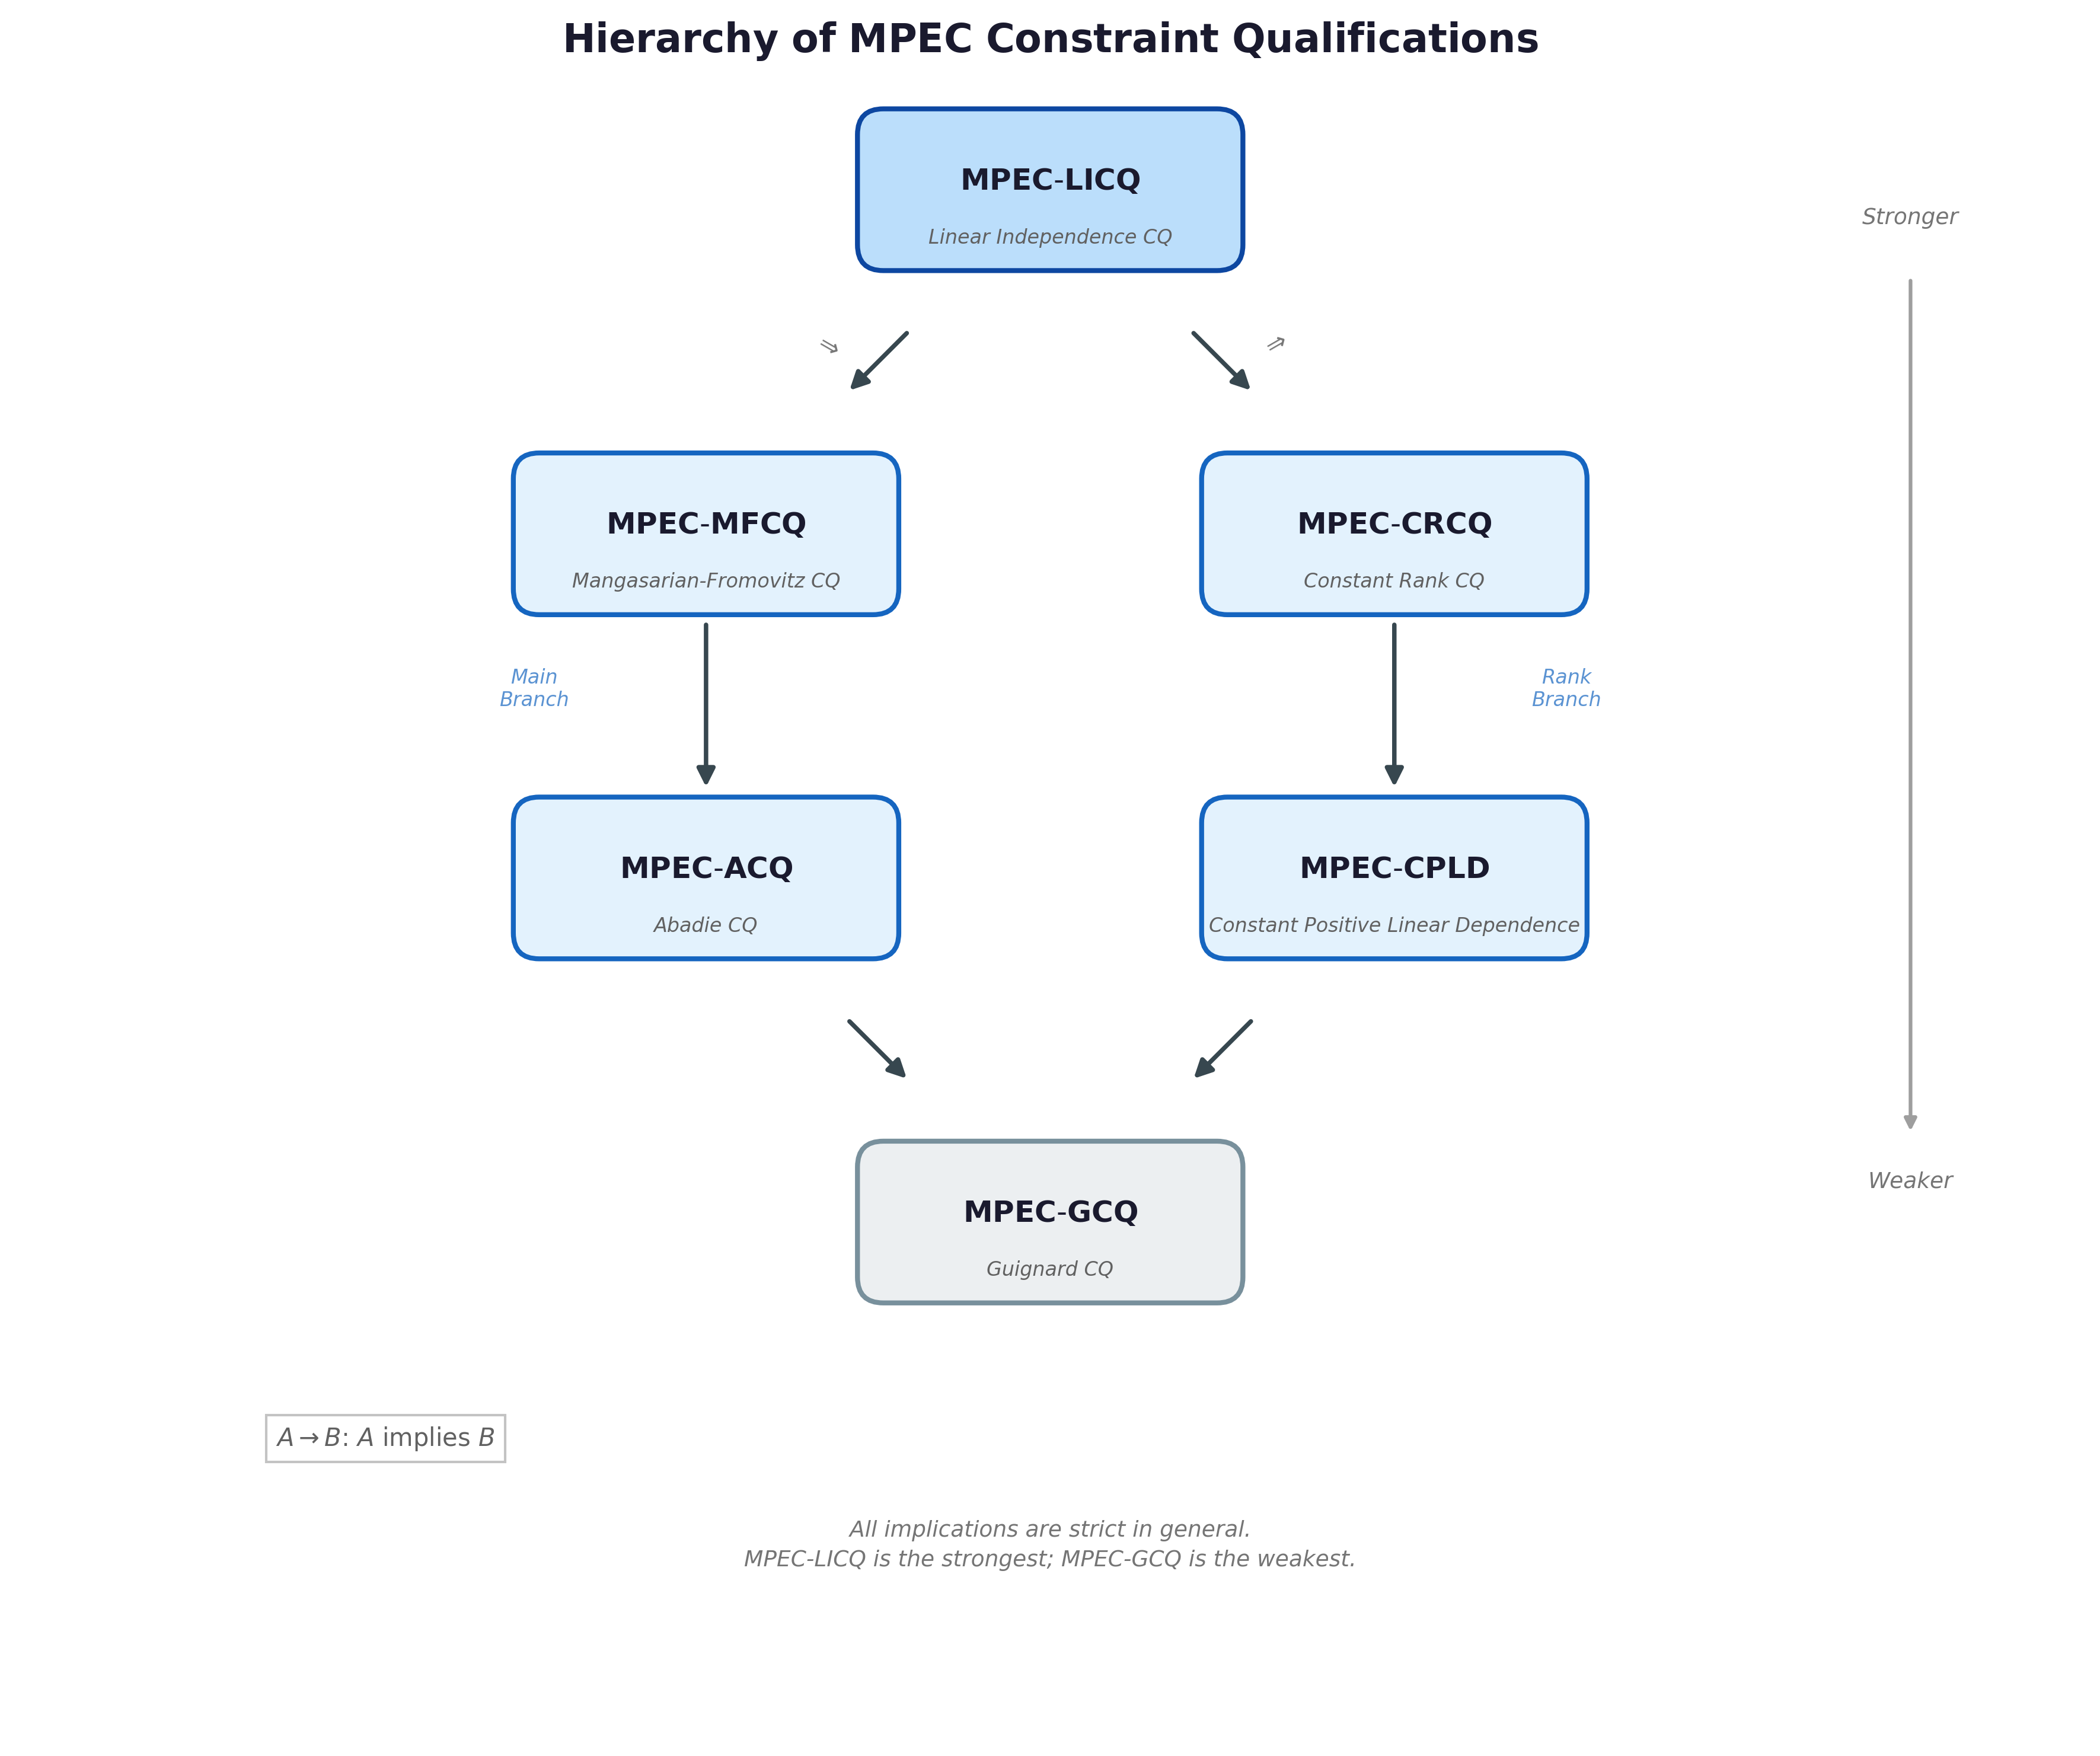

This chart was generated by the following Python code:
# mpec_cq_hierarchy.py
# Academic Hasse diagram showing MPEC constraint qualification hierarchy
# Shows implication relationships: LICQ → MFCQ → ACQ → GCQ, LICQ → CRCQ → CPLD
# Requires: numpy, matplotlib
# Output: mpec_cq_hierarchy.png

import numpy as np
import matplotlib.pyplot as plt
from matplotlib.patches import FancyArrowPatch, FancyBboxPatch, Circle
from matplotlib.lines import Line2D

def main():
    fig, ax = plt.subplots(figsize=(12, 10))
    ax.set_aspect('equal')
    ax.set_xlim(-1, 11)
    ax.set_ylim(-0.5, 9.5)
    ax.axis('off')
    
    # Color scheme - muted blue/gray academic palette
    color_node_fill = '#e3f2fd'       # Light blue fill
    color_node_edge = '#1565c0'       # Blue edge
    color_arrow = '#37474f'           # Dark gray arrows
    color_text = '#1a1a2e'            # Near-black text
    color_strong = '#0d47a1'          # Strong blue for top node
    color_weak = '#78909c'            # Gray for weaker CQs
    
    # Node positions (x, y) - Hasse diagram layout
    # Top: MPEC-LICQ
    # Second row: MPEC-MFCQ, MPEC-CRCQ
    # Third row: MPEC-ACQ, MPEC-CPLD
    # Fourth row: MPEC-GCQ (center, receives from ACQ)
    
    nodes = {
        'LICQ':  (5.0, 8.5),
        'MFCQ':  (3.0, 6.5),
        'CRCQ':  (7.0, 6.5),
        'ACQ':   (3.0, 4.5),
        'CPLD':  (7.0, 4.5),
        'GCQ':   (5.0, 2.5),
    }
    
    # Node labels with MPEC prefix
    labels = {
        'LICQ': r'$\mathbf{MPEC\text{-}LICQ}$',
        'MFCQ': r'$\mathbf{MPEC\text{-}MFCQ}$',
        'CRCQ': r'$\mathbf{MPEC\text{-}CRCQ}$',
        'ACQ':  r'$\mathbf{MPEC\text{-}ACQ}$',
        'CPLD': r'$\mathbf{MPEC\text{-}CPLD}$',
        'GCQ':  r'$\mathbf{MPEC\text{-}GCQ}$',
    }
    
    # Full names for subtitle
    full_names = {
        'LICQ': 'Linear Independence CQ',
        'MFCQ': 'Mangasarian-Fromovitz CQ',
        'CRCQ': 'Constant Rank CQ',
        'ACQ':  'Abadie CQ',
        'CPLD': 'Constant Positive Linear Dependence',
        'GCQ':  'Guignard CQ',
    }
    
    # Implications (from → to)
    implications = [
        ('LICQ', 'MFCQ'),
        ('LICQ', 'CRCQ'),
        ('MFCQ', 'ACQ'),
        ('CRCQ', 'CPLD'),
        ('ACQ', 'GCQ'),
        ('CPLD', 'GCQ'),
    ]
    
    # Draw nodes as rounded rectangles
    node_width = 2.2
    node_height = 0.9
    
    for key, (x, y) in nodes.items():
        # Determine node color based on strength
        if key == 'LICQ':
            fill_color = '#bbdefb'  # Stronger blue for strongest CQ
            edge_color = color_strong
        elif key == 'GCQ':
            fill_color = '#eceff1'  # Light gray for weakest CQ
            edge_color = color_weak
        else:
            fill_color = color_node_fill
            edge_color = color_node_edge
        
        # Draw rounded rectangle node
        node_box = FancyBboxPatch(
            (x - node_width/2, y - node_height/2),
            node_width, node_height,
            boxstyle="round,pad=0.02,rounding_size=0.15",
            facecolor=fill_color, edgecolor=edge_color,
            linewidth=2, zorder=5
        )
        ax.add_patch(node_box)
        
        # Add label
        ax.text(x, y + 0.05, labels[key], fontsize=12, ha='center', va='center',
                color=color_text, fontweight='bold', zorder=10)
        
        # Add subtitle (full name) below main label
        ax.text(x, y - 0.28, full_names[key], fontsize=8, ha='center', va='center',
                color='#616161', fontstyle='italic', zorder=10)
    
    # Draw implication arrows
    arrow_style = dict(
        arrowstyle='-|>',
        mutation_scale=15,
        lw=1.8,
        color=color_arrow,
        connectionstyle='arc3,rad=0'
    )
    
    for (from_node, to_node) in implications:
        x1, y1 = nodes[from_node]
        x2, y2 = nodes[to_node]
        
        # Calculate arrow start and end points (from node edge to node edge)
        # Direction vector
        dx = x2 - x1
        dy = y2 - y1
        length = np.sqrt(dx**2 + dy**2)
        
        # Normalize
        dx_norm = dx / length
        dy_norm = dy / length
        
        # Offset from node centers to edges
        # For vertical/diagonal arrows, offset based on node dimensions
        if abs(dy_norm) > abs(dx_norm):
            # More vertical - offset from top/bottom
            start_offset = node_height / 2 + 0.05
            end_offset = node_height / 2 + 0.05
        else:
            # More horizontal - offset from sides
            start_offset = node_width / 2 + 0.05
            end_offset = node_width / 2 + 0.05
        
        # Calculate actual start and end
        x1_arrow = x1 + dx_norm * start_offset
        y1_arrow = y1 + dy_norm * start_offset
        x2_arrow = x2 - dx_norm * end_offset
        y2_arrow = y2 - dy_norm * end_offset
        
        arrow = FancyArrowPatch(
            (x1_arrow, y1_arrow),
            (x2_arrow, y2_arrow),
            **arrow_style, zorder=3
        )
        ax.add_patch(arrow)
    
    # Add "implies" symbol annotations on some arrows
    # LICQ → MFCQ
    ax.text(3.7, 7.6, r'$\Rightarrow$', fontsize=10, ha='center', va='center',
            color='#757575', rotation=-30)
    # LICQ → CRCQ
    ax.text(6.3, 7.6, r'$\Rightarrow$', fontsize=10, ha='center', va='center',
            color='#757575', rotation=30)
    
    # =========================================
    # Title
    # =========================================
    ax.text(5.0, 9.3, r'$\mathbf{Hierarchy\ of\ MPEC\ Constraint\ Qualifications}$',
            fontsize=16, ha='center', fontweight='bold', color=color_text)
    
    # =========================================
    # Strength indicator
    # =========================================
    # Add vertical arrow showing "Stronger → Weaker"
    ax.annotate('', xy=(10.0, 3.0), xytext=(10.0, 8.0),
                arrowprops=dict(arrowstyle='-|>', color='#9e9e9e', lw=1.5))
    ax.text(10.0, 8.3, 'Stronger', fontsize=9, ha='center', color='#757575', fontstyle='italic')
    ax.text(10.0, 2.7, 'Weaker', fontsize=9, ha='center', color='#757575', fontstyle='italic')
    
    # =========================================
    # Legend / Key
    # =========================================
    ax.text(0.5, 1.2, r'$A \rightarrow B$: $A$ implies $B$', fontsize=10,
            ha='left', color='#616161',
            bbox=dict(fc='white', ec='#bdbdbd', alpha=0.9, pad=4))
    
    # Branch labels
    ax.text(2.0, 5.5, 'Main\nBranch', fontsize=8, ha='center', color='#1565c0',
            fontstyle='italic', alpha=0.7)
    ax.text(8.0, 5.5, 'Rank\nBranch', fontsize=8, ha='center', color='#1565c0',
            fontstyle='italic', alpha=0.7)
    
    # =========================================
    # Notes
    # =========================================
    note_text = (
        r"All implications are strict in general." + "\n" +
        r"MPEC-LICQ is the strongest; MPEC-GCQ is the weakest."
    )
    ax.text(5.0, 0.5, note_text, fontsize=9, ha='center', color='#757575',
            fontstyle='italic', linespacing=1.5)
    
    plt.tight_layout()
    outname = "mpec_cq_hierarchy.png"
    fig.savefig(outname, dpi=300, bbox_inches='tight', facecolor='white', edgecolor='none')
    print(f"Saved figure: {outname}")

if __name__ == "__main__":
    main()
